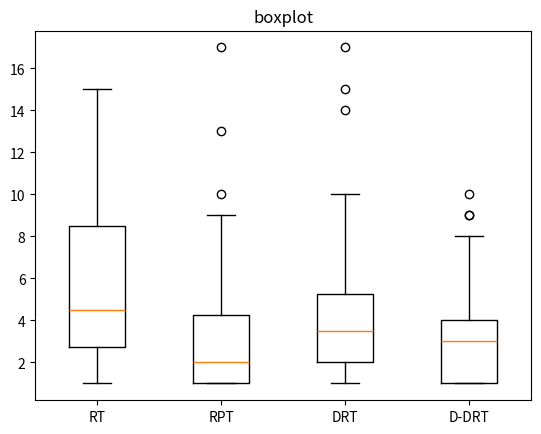

This figure's Python source:
import matplotlib.pyplot as plt
import statistics


data3 = [5, 3, 4, 4, 9, 4, 2, 15, 10, 14, 3, 17, 5, 1, 4, 2, 1, 1, 1, 2, 4, 2, 9, 7, 1, 3, 9, 6, 1, 3, 3, 7, 1, 5, 1, 3, 1, 4, 2, 5] 
data4 = [2, 1, 3, 2, 3, 3, 3, 1, 2, 4, 3, 5, 3, 1, 2, 1, 3, 1, 5, 9, 1, 3, 3, 4, 5, 1, 1, 3, 1, 2, 6, 4, 3, 8, 1, 9, 7, 1, 10, 3] 
data1 = [3, 10, 3, 10, 13, 5, 2, 10, 2, 11, 5, 6, 2, 3, 7, 6, 7, 1, 2, 13, 5, 2, 4, 15, 3, 14, 6, 8, 8, 3, 1, 3, 11, 1, 4, 2, 4, 3, 11, 1] 
data2 = [1, 2, 3, 1, 5, 2, 1, 9, 6, 1, 2, 2, 5, 1, 10, 4, 1, 3, 5, 2, 1, 1, 7, 1, 5, 4, 13, 1, 1, 1, 1, 3, 17, 2, 4, 1, 3, 2, 2, 3]  


variance1 = statistics.variance(data1)
variance2 = statistics.variance(data2)
variance3 = statistics.variance(data3)
variance4 = statistics.variance(data4)


print("Data1 Variance:", variance1)
print("Data2 Variance:", variance2)
print("Data3 Variance:", variance3)
print("Data4 Variance:", variance4)

mean1 = statistics.mean(data1)
mean2 = statistics.mean(data2)
mean3 = statistics.mean(data3)
mean4 = statistics.mean(data4)


print("Data1 Mean:", mean1)
print("Data2 Mean:", mean2)
print("Data3 Mean:", mean3)
print("Data4 Mean:", mean4)


fig, ax = plt.subplots()
ax.boxplot([data1, data2, data3, data4])


ax.set_title('boxplot')
ax.set_xticklabels(['RT', 'RPT', 'DRT', 'D-DRT'])

plt.show()
